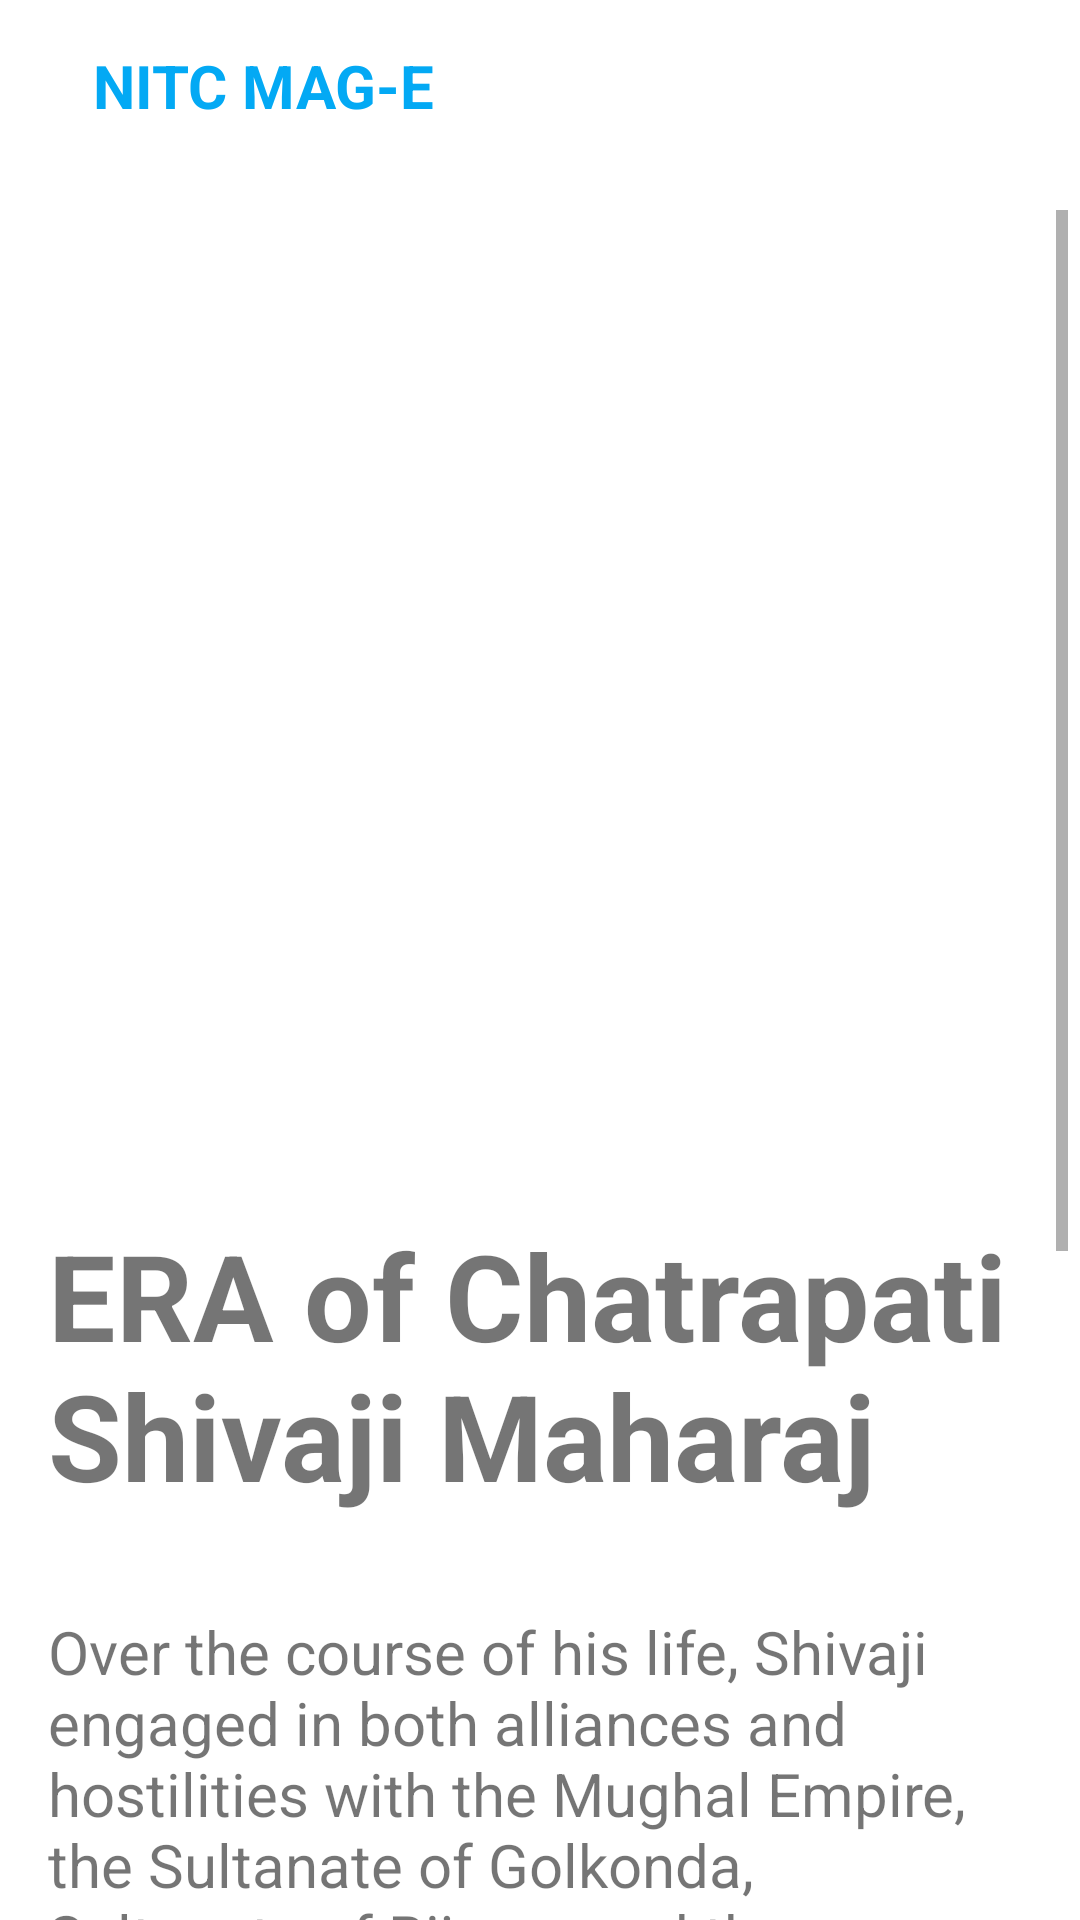

Write the Android layout XML for this screen, with the resource values it uses.
<!-- AndroidManifest.xml: application theme Theme.NITCeMagazine -->
<!-- res/layout/activity_view_my_article.xml -->
<?xml version="1.0" encoding="utf-8"?>
<androidx.constraintlayout.widget.ConstraintLayout xmlns:android="http://schemas.android.com/apk/res/android"
    xmlns:app="http://schemas.android.com/apk/res-auto"
    xmlns:tools="http://schemas.android.com/tools"
    android:layout_height="wrap_content"
    android:layout_width="match_parent">

    <include
        android:id="@+id/include2"
        layout="@layout/toolbar" />

    <ScrollView
        android:layout_width="0dp"
        android:layout_height="match_parent"
        android:layout_marginTop="70dp"
        android:layout_marginEnd="4dp"
        app:layout_constraintBottom_toBottomOf="parent"
        app:layout_constraintEnd_toEndOf="parent"
        app:layout_constraintStart_toStartOf="parent"
        app:layout_constraintTop_toBottomOf="@+id/include2"
        app:layout_editor_absoluteX="670dp"
        tools:context=".Fragments.ViewArticle">


        <androidx.constraintlayout.widget.ConstraintLayout
            android:layout_width="match_parent"
            android:layout_height="match_parent">

            <ImageView
                android:id="@+id/articleImageArticleView"
                android:layout_width="0dp"
                android:layout_height="wrap_content"
                android:layout_marginBottom="19dp"
                android:minHeight="300dp"
                app:layout_constraintBottom_toTopOf="@+id/TitleArticleView"
                app:layout_constraintEnd_toEndOf="parent"
                app:layout_constraintHorizontal_bias="0.0"
                app:layout_constraintStart_toStartOf="parent"
                app:layout_constraintTop_toTopOf="parent" />

            <TextView
                android:id="@+id/TitleArticleView"
                android:layout_width="0dp"
                android:layout_height="wrap_content"
                android:padding="16dp"
                android:text="ERA of Chatrapati Shivaji Maharaj"
                android:textSize="40dp"
                android:textStyle="bold"
                app:layout_constraintBottom_toTopOf="@+id/articleTextArticleView"
                app:layout_constraintEnd_toEndOf="parent"
                app:layout_constraintStart_toStartOf="parent"
                app:layout_constraintTop_toBottomOf="@+id/articleImageArticleView" />

            <TextView
                android:id="@+id/articleTextArticleView"
                android:layout_width="0dp"
                android:layout_height="wrap_content"
                android:layout_marginBottom="12dp"
                android:padding="16dp"
                android:text="Over the course of his life, Shivaji engaged in both alliances and hostilities with the Mughal Empire, the Sultanate of Golkonda, Sultanate of Bijapur and the European colonial powers. Shivaji's military forces expanded the Maratha sphere of influence, capturing and building forts, and forming a Maratha navy. Shivaji established a competent and progressive civil rule with well-structured administrative organisations. He revived ancient Hindu political traditions, court conventions and promoted the usage of the Marathi and Sanskrit languages, replacing Persian in court and administration"
                android:textSize="20dp"
                app:layout_constraintEnd_toEndOf="parent"
                app:layout_constraintStart_toStartOf="parent"
                app:layout_constraintTop_toBottomOf="@+id/TitleArticleView" />


        </androidx.constraintlayout.widget.ConstraintLayout>

    </ScrollView>
</androidx.constraintlayout.widget.ConstraintLayout>
<!-- res/layout/toolbar.xml (included above) -->
<?xml version="1.0" encoding="utf-8"?>
<androidx.constraintlayout.widget.ConstraintLayout xmlns:android="http://schemas.android.com/apk/res/android"
    xmlns:app="http://schemas.android.com/apk/res-auto"
    xmlns:tools="http://schemas.android.com/tools"
    android:layout_width="match_parent"
    android:layout_height="match_parent"
    android:orientation="vertical">

    <androidx.appcompat.widget.Toolbar
        android:id="@+id/toolBar"
        android:layout_width="match_parent"
        android:layout_height="?attr/actionBarSize"
        android:background="@color/white"
        app:layout_constraintEnd_toEndOf="parent"
        app:layout_constraintStart_toStartOf="parent"
        app:layout_constraintTop_toTopOf="parent">

        <RelativeLayout
            android:layout_width="match_parent"
            android:layout_height="match_parent"
            android:gravity="center_vertical">

            <ImageView
                android:id="@+id/downloadButton"
                android:layout_width="28dp"
                android:layout_height="match_parent"
                android:layout_alignParentEnd="true"
                android:layout_alignParentBottom="true"
                android:visibility="invisible"
                android:layout_marginEnd="9dp"
                android:layout_marginBottom="0dp"
                android:src="@drawable/download_24" />

            <ImageView
                android:id="@+id/navigationDrawerIcon"
                android:layout_width="wrap_content"
                android:layout_height="match_parent"
                android:src="@drawable/baseline_menu_24" />


            <TextView
                android:layout_width="wrap_content"
                android:layout_height="wrap_content"
                android:id="@+id/MAGe"
                android:layout_margin="15dp"
                android:layout_toRightOf="@+id/navigationDrawerIcon"
                android:text="@string/nitc_mag_e"
                android:textColor="#03A9F4"
                android:textSize="20sp"
                android:textStyle="bold" />

        </RelativeLayout>


    </androidx.appcompat.widget.Toolbar>

    <include
        android:id="@+id/include"
        layout="@layout/content_main"
        android:layout_width="0dp"
        android:layout_height="0dp"
        app:layout_constraintBottom_toBottomOf="parent"
        app:layout_constraintEnd_toEndOf="parent"
        app:layout_constraintStart_toStartOf="parent"
        app:layout_constraintTop_toBottomOf="@+id/toolBar" />

</androidx.constraintlayout.widget.ConstraintLayout>
<!-- res/layout/content_main.xml (included above) -->
<?xml version="1.0" encoding="utf-8"?>
<androidx.constraintlayout.widget.ConstraintLayout xmlns:android="http://schemas.android.com/apk/res/android"
    xmlns:app="http://schemas.android.com/apk/res-auto"
    android:layout_width="match_parent"
    android:layout_height="match_parent">

    <FrameLayout
        android:id="@+id/content"
        android:layout_width="match_parent"
        android:layout_height="match_parent"
        app:layout_constraintBottom_toBottomOf="parent"
        app:layout_constraintEnd_toEndOf="parent"
        app:layout_constraintStart_toStartOf="parent"
        app:layout_constraintTop_toTopOf="parent" />

</androidx.constraintlayout.widget.ConstraintLayout>
<!-- resources referenced by this layout -->
<resources>
  <!-- drawable download_24 (drawable) -->
  <vector android:height="15dp" android:tint="#000000"
      android:viewportHeight="24" android:viewportWidth="24"
      android:width="15dp" xmlns:android="http://schemas.android.com/apk/res/android">
      <path android:fillColor="@android:color/white" android:pathData="M5,20h14v-2H5V20zM19,9h-4V3H9v6H5l7,7L19,9z"/>
  </vector>
  <string name="nitc_mag_e">NITC MAG-E</string>
  <style name="Theme.NITCeMagazine" parent="Theme.MaterialComponents.DayNight.NoActionBar">
          
          <item name="colorPrimary">@color/purple_500</item>
          <item name="colorPrimaryVariant">@color/purple_700</item>
          <item name="colorOnPrimary">@color/white</item>
          
          <item name="colorSecondary">@color/teal_200</item>
          <item name="colorSecondaryVariant">@color/teal_700</item>
          <item name="colorOnSecondary">@color/black</item>
          
          <item name="android:statusBarColor">?attr/colorPrimaryVariant</item>
          
      </style>
  <!-- not gathered from this repository: default colours our renderer supplied (Android Studio template values) -->
  <color name="purple_500">#FF6200EE</color>
  <color name="purple_700">#FF3700B3</color>
  <color name="teal_200">#FF03DAC5</color>
  <color name="teal_700">#FF018786</color>
  <color name="black">#FF000000</color>
  <color name="white">#FFFFFFFF</color>
</resources>
